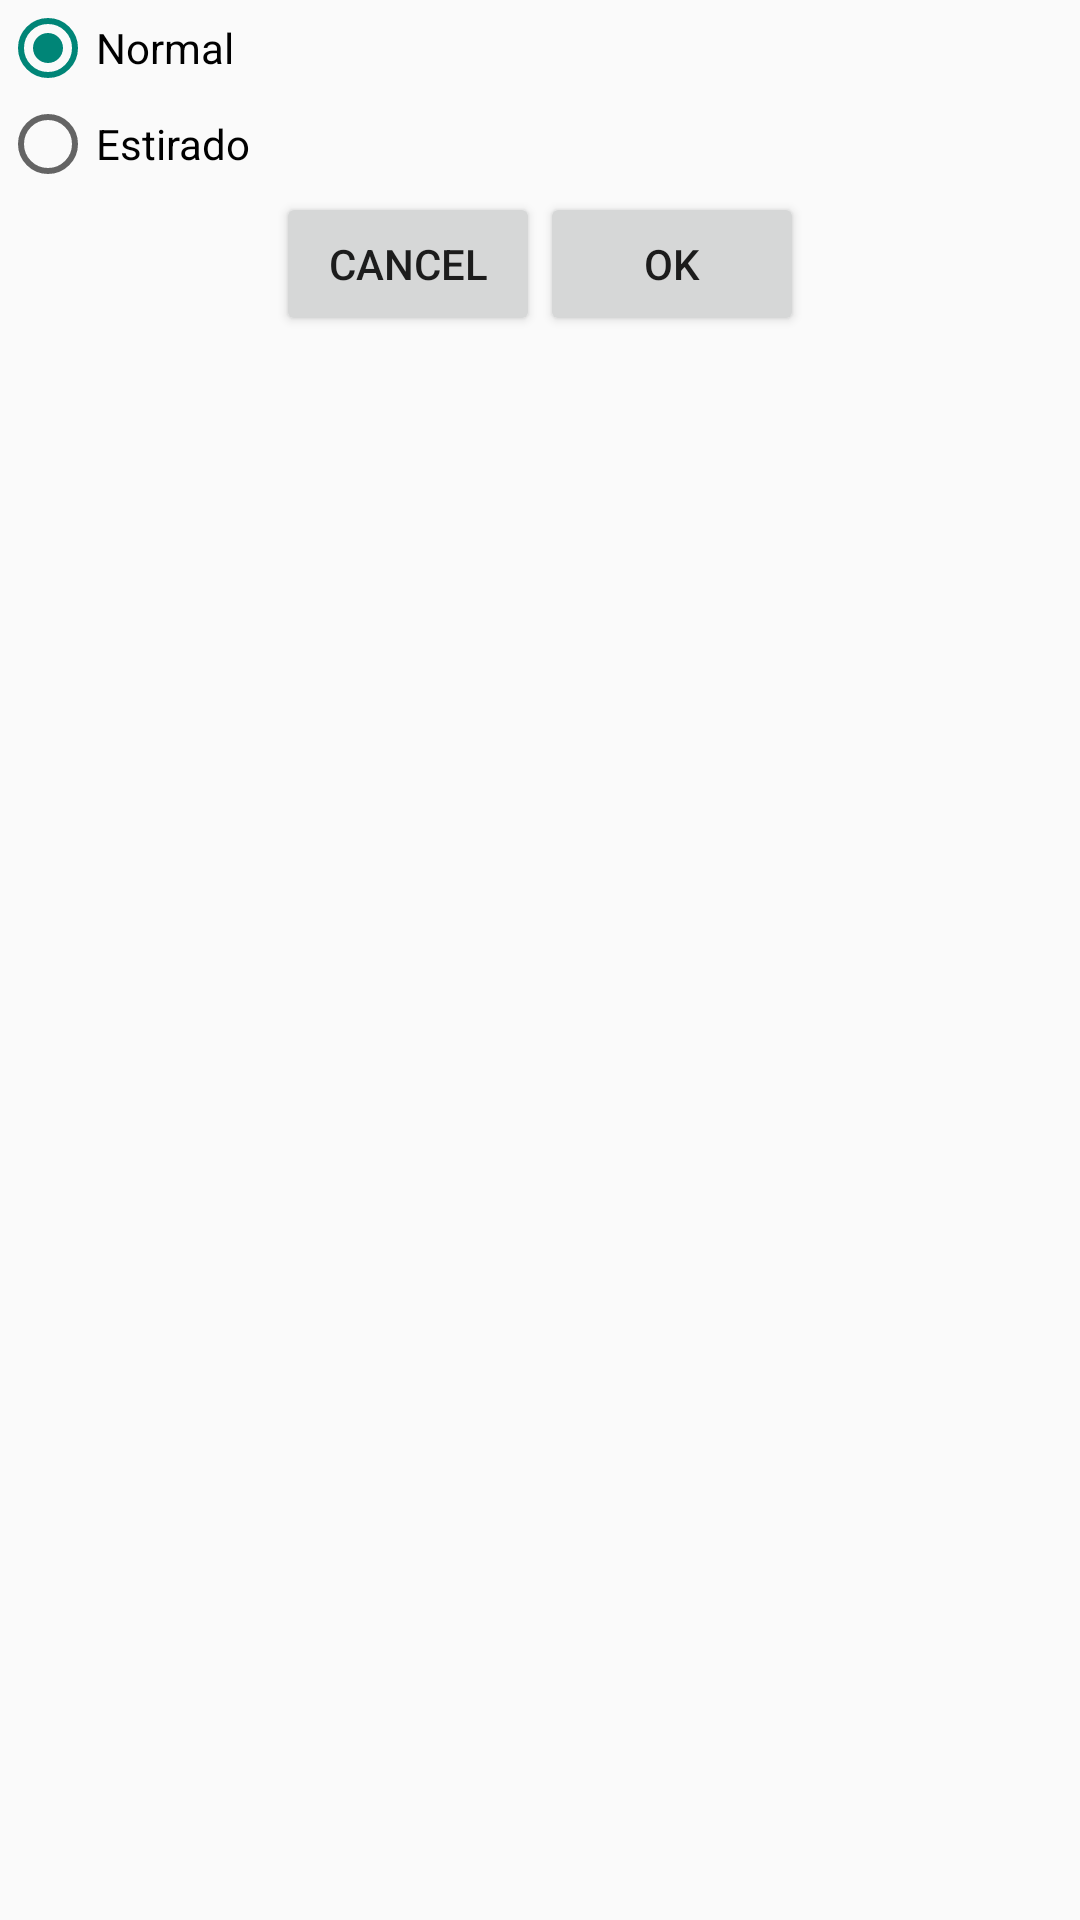

This screen was rendered from an Android layout file. Write that file and the resources it references.
<!-- AndroidManifest.xml: application theme AppTheme -->
<!-- res/layout/fragment_settings.xml -->
<?xml version="1.0" encoding="utf-8"?>
<LinearLayout xmlns:android="http://schemas.android.com/apk/res/android"
    android:layout_width="200dp"
    android:layout_height="200dp"
    android:orientation="vertical" >

    <RadioGroup
        android:id="@+id/radio_options"
        android:layout_width="wrap_content"
        android:layout_height="wrap_content" >

        <RadioButton
            android:id="@+id/radio_normal"
            android:layout_width="wrap_content"
            android:layout_height="wrap_content"
            android:checked="true"
            android:text="Normal" />

        <RadioButton
            android:id="@+id/radio_fit"
            android:layout_width="wrap_content"
            android:layout_height="wrap_content"
            android:text="Estirado" />
    </RadioGroup>

    <LinearLayout
        android:layout_width="wrap_content"
        android:layout_height="wrap_content"
        android:layout_gravity="center"
        android:orientation="horizontal" >

        <Button
            android:id="@+id/cancel_button"
            android:layout_width="wrap_content"
            android:layout_height="wrap_content"
            android:text="@android:string/cancel" />

        <Button
            android:id="@+id/save_button"
            android:layout_width="wrap_content"
            android:layout_height="wrap_content"
            android:text="@android:string/ok" />

    </LinearLayout>

</LinearLayout>
<!-- resources referenced by this layout -->
<resources>
  <style name="AppTheme" parent="AppBaseTheme">
          
      </style>
  <style name="AppBaseTheme" parent="Theme.AppCompat.Light">
          
      </style>
</resources>
